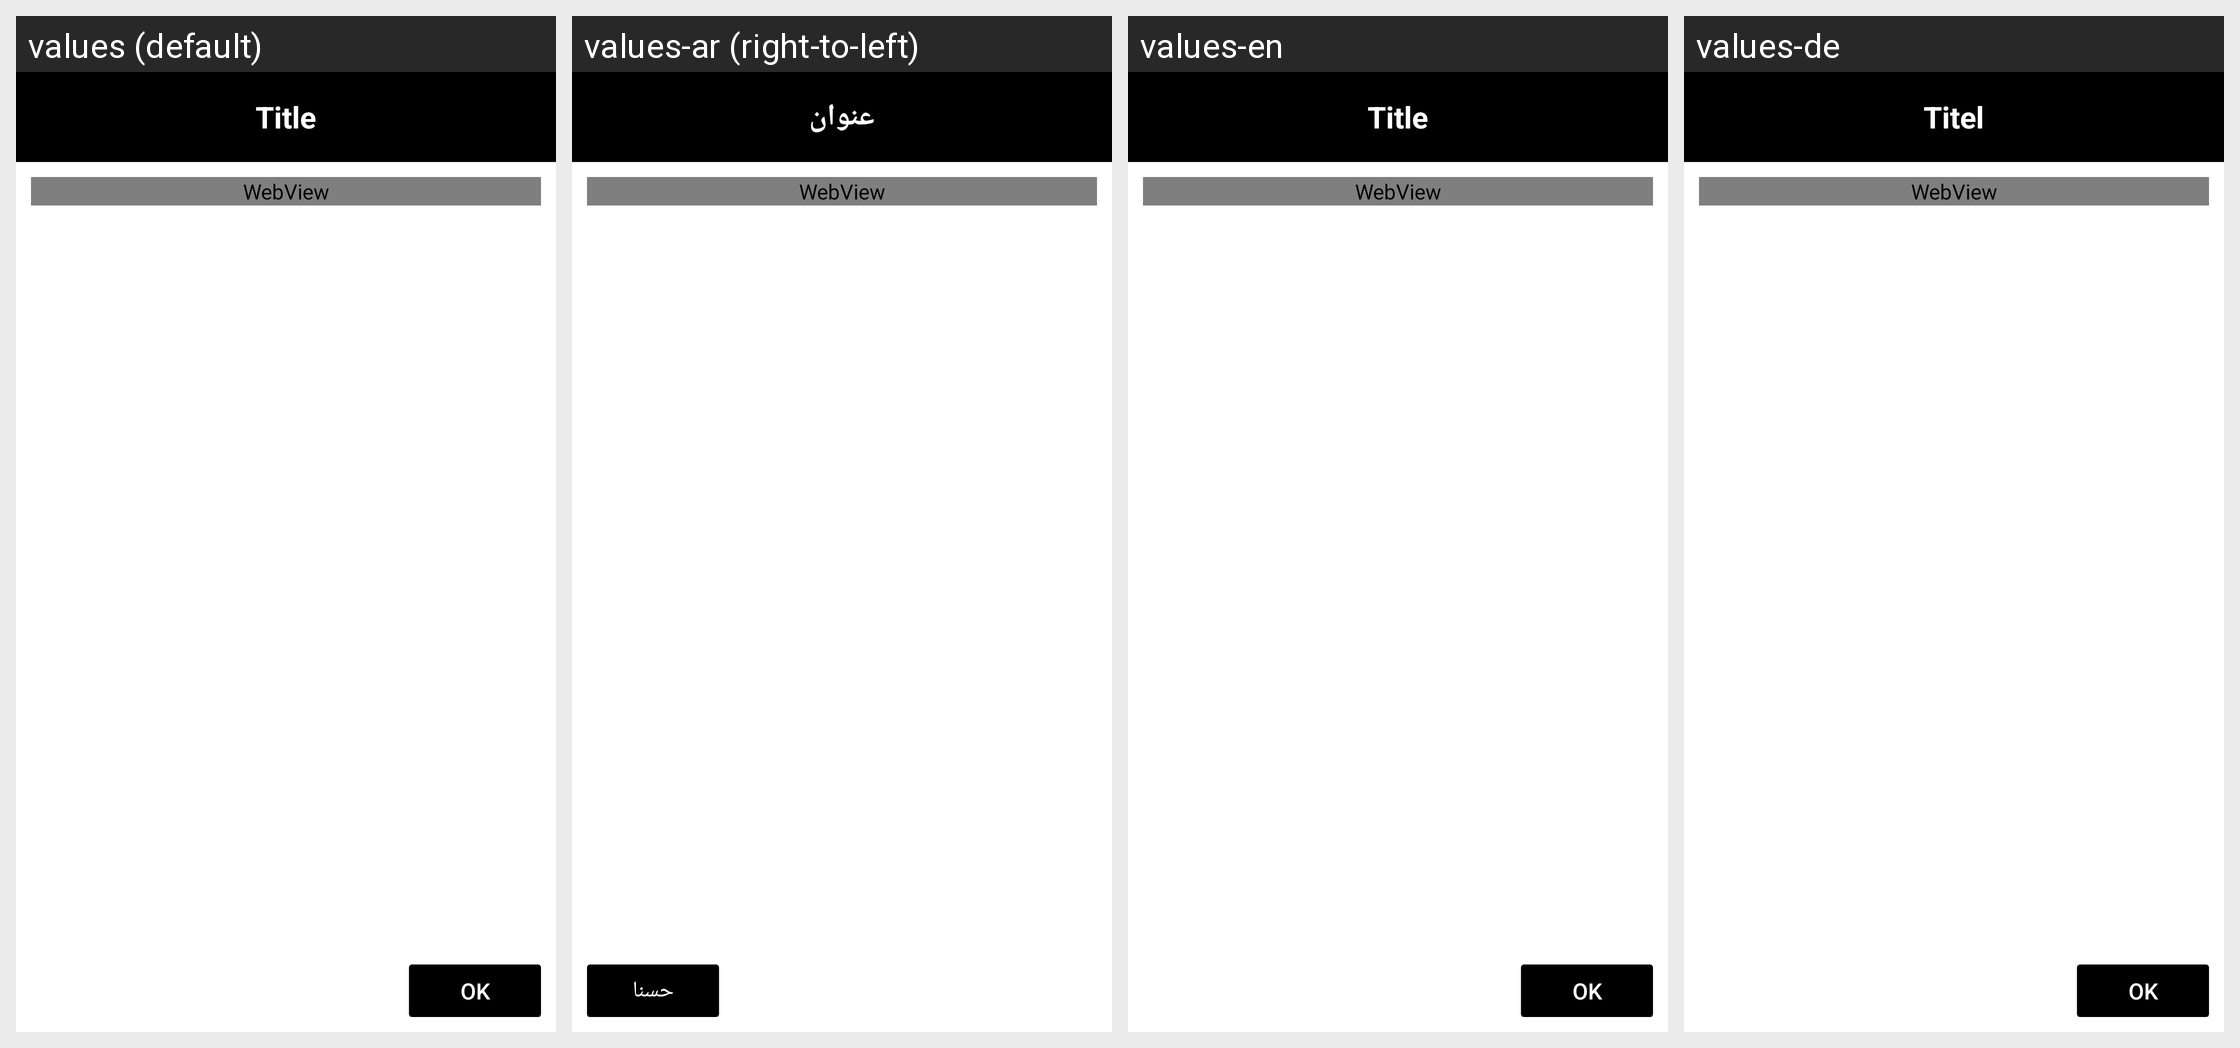

This grid shows one Android layout under several languages. Give, for every string resource on the screen, its name, the default text and each shown locale's text.
Android screen res/layout/dialog_webview.xml rendered under 4 locales, left to right: values (default), values-ar (right-to-left), values-en, values-de. Device: Nexus 5 (rendered at 1080×1920; each locale shown at half size, 540×960, under a caption strip naming it); theme AppTheme.
Strings drawn on this screen, with the default value and each locale's value (text and hints the layout hard-codes, and strings that could not be matched under every locale, appear in the picture but are not listed):

title
  values: Title
  values-ar: عنوان
  values-en: Title
  values-de: Titel

ok
  values: OK
  values-ar: حسنا
  values-en: OK
  values-de: OK
